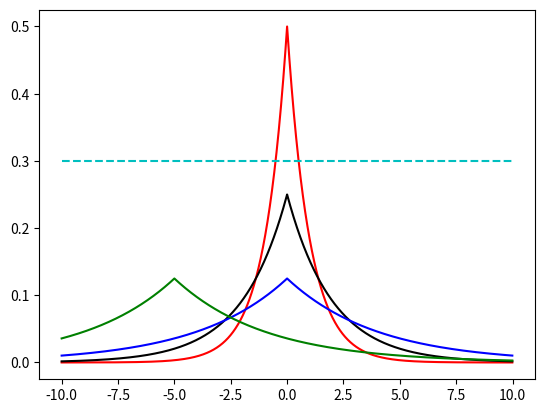

Write Python code to recreate this figure.
# coding:utf-8

'''
# 代码来至
链接：https://www.zhihu.com/question/21929761/answer/164975814
'''

import matplotlib.pyplot as plt
import numpy as np

def Laplacian_Prior(x, u, b):

    return 1.0/(2*b)*np.exp(-abs(x - u)/b)

if __name__ == "__main__":

    x = np.arange(-10, 10, 0.01)
    y_1 = Laplacian_Prior(x, 0, 1)
    y_2 = Laplacian_Prior(x, 0, 2)
    y_3 = Laplacian_Prior(x, 0, 4)
    y_4 = Laplacian_Prior(x, -5, 4)
    plt.plot(x, y_1, "r-")
    plt.plot(x, y_2, "k-")
    plt.plot(x, y_3, "b-")
    plt.plot(x, y_4, "g-")
    # plt.vlines(0, 0, 0.5, colors = "c", linestyles = "dashed")
    plt.hlines(0.3, -10, 10, colors = "c", linestyles = "dashed")
    plt.show()
